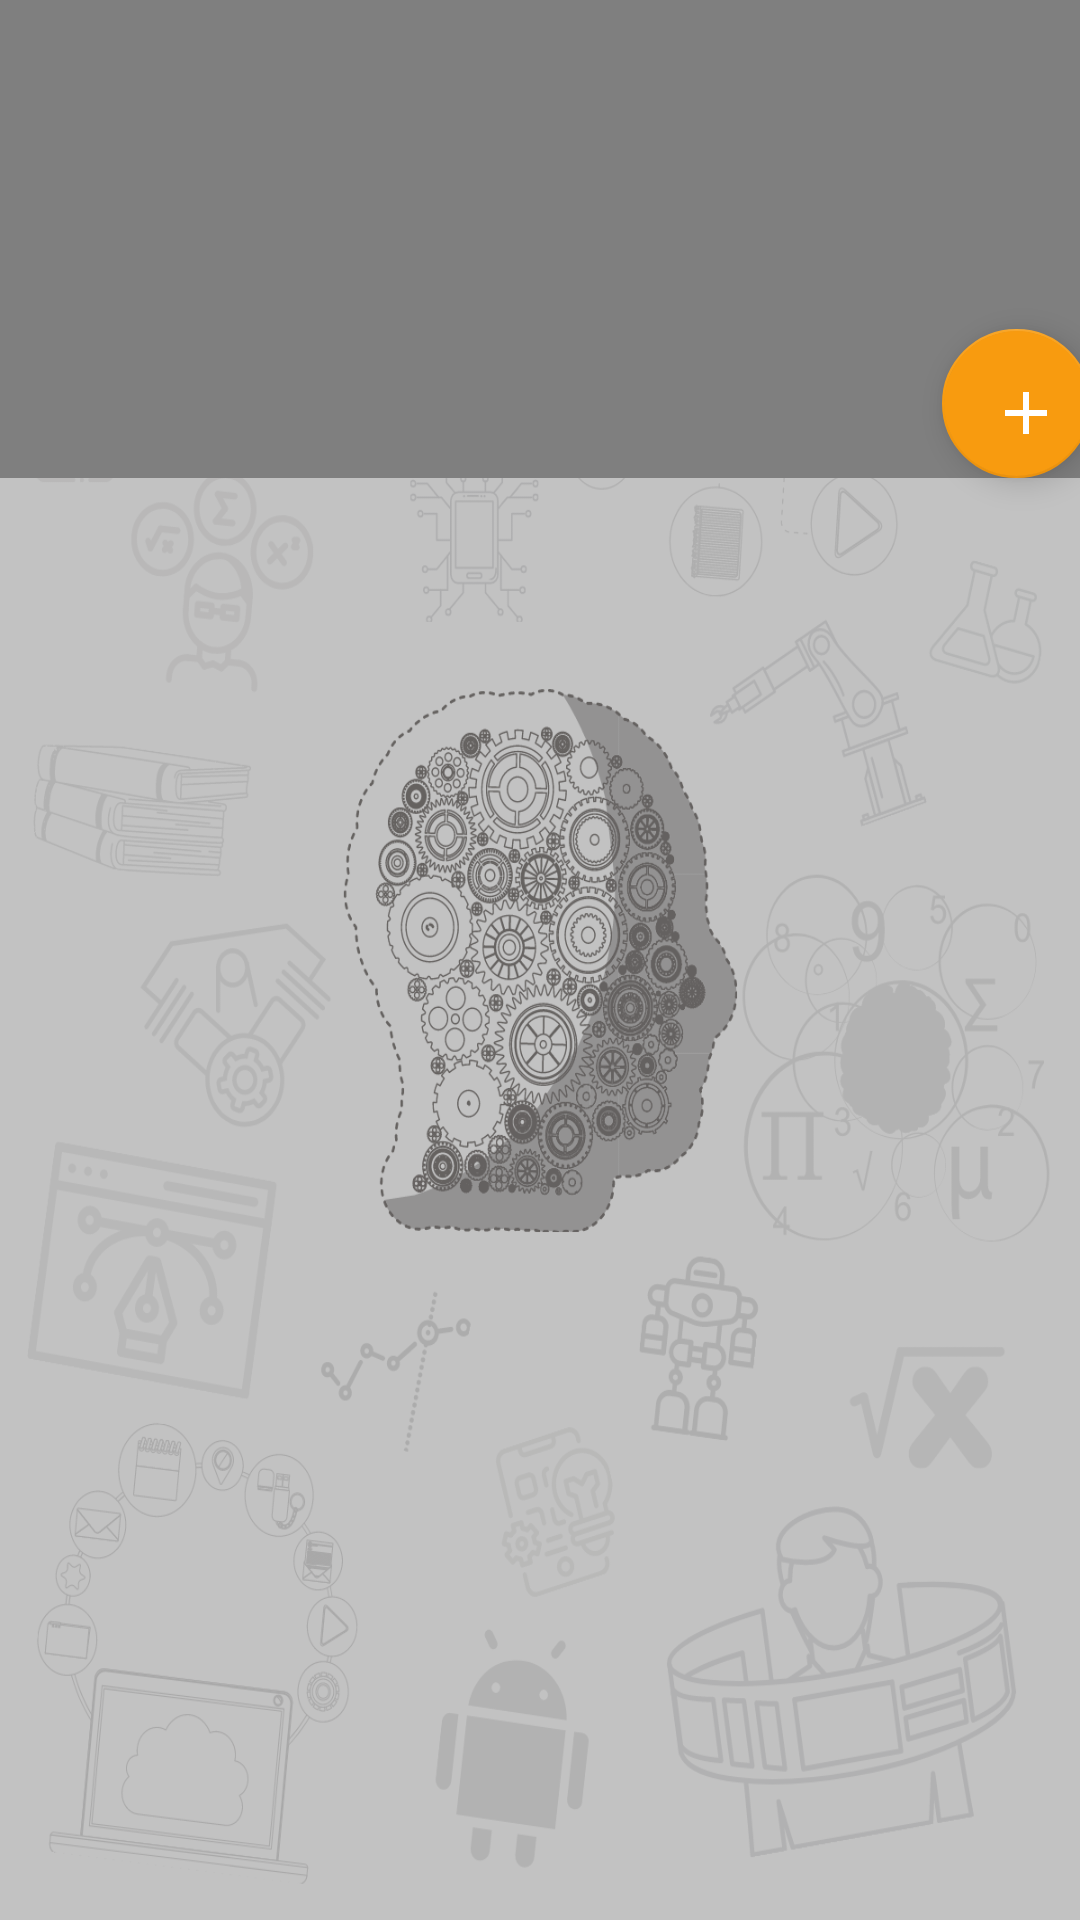

Android layout source for this screen:
<!-- AndroidManifest.xml: application theme Theme.Waqay -->
<!-- res/layout/activity_give_rating.xml -->
<?xml version="1.0" encoding="utf-8"?>
<LinearLayout
    xmlns:android="http://schemas.android.com/apk/res/android"
    xmlns:app="http://schemas.android.com/apk/res-auto"
    android:background="@drawable/sensation"
    android:orientation="vertical"
    android:id="@+id/root"
    xmlns:tools="http://schemas.android.com/tools"
    android:layout_width="match_parent"
    android:layout_height="match_parent">
    <ProgressBar

        android:id="@+id/progressBar2"
        android:layout_width="150dp"

        android:layout_height="150dp"
         android:visibility="gone"
        android:layout_marginStart="148dp"
        android:layout_marginLeft="148dp"
        android:layout_marginEnd="113dp"
        android:layout_marginTop="250dp"
        android:layout_marginRight="113dp"
        />
    <TextView
        android:id="@+id/textView1"
        android:layout_width="match_parent"
        android:layout_marginBottom="-500dp"
        android:layout_height="wrap_content"
        android:layout_gravity="center"
        android:gravity="center"
        android:text="Hi"/>
    <es.voghdev.pdfviewpager.library.PDFViewPager
        android:id="@+id/pdfViewPager"
        android:layout_width="match_parent"
        android:layout_height="match_parent"


        >
        <com.google.android.material.tabs.TabLayout
            android:layout_width="match_parent"
            app:tabBackground="@drawable/tab_selector"
            app:tabGravity="center"
            android:visibility="gone"
            android:id="@+id/tab_layout"
            app:tabIndicatorHeight="0dp"
            android:layout_height="wrap_content"/>
    </es.voghdev.pdfviewpager.library.PDFViewPager>


    <com.google.android.material.floatingactionbutton.FloatingActionButton
        android:id="@+id/fab"
        android:layout_width="wrap_content"
        android:layout_height="wrap_content"
        android:layout_marginTop="-50dp"

        android:layout_gravity="right"
        android:layout_alignParentEnd="true"
        android:layout_marginEnd="-4dp"
        android:clickable="true"
        app:srcCompat="@drawable/plus"
        tools:ignore="VectorDrawableCompat" />

</LinearLayout>
<!-- resources referenced by this layout -->
<resources>
  <!-- drawable plus (drawable) -->
  <vector android:height="24dp" android:tint="#933434"
      android:viewportHeight="24" android:viewportWidth="24"
      android:width="24dp" xmlns:android="http://schemas.android.com/apk/res/android">
      <path android:fillColor="@android:color/white" android:pathData="M19,13h-6v6h-2v-6H5v-2h6V5h2v6h6v2z"/>
  </vector>
  <!-- drawable sensation: png bitmap (drawable-v24, 464070 bytes) -->
  <style name="Theme.Waqay" parent="Theme.MaterialComponents.DayNight.DarkActionBar">
          
          <item name="colorPrimary">@color/purple_500</item>
          <item name="colorPrimaryVariant">@color/purple_700</item>
          <item name="colorOnPrimary">@color/white</item>
          
          <item name="colorSecondary">#f89b0f</item>
          <item name="colorSecondaryVariant">@color/teal_700</item>
          <item name="colorOnSecondary">@color/white</item>
          
          <item name="android:statusBarColor" tools:targetApi="l">?attr/colorPrimaryVariant</item>
          <item name="appBarLayoutStyle">@font/sarpanch</item>
  
  
          <item name="android:editTextColor">@color/white</item>
          <item name="android:textColorHint">@color/white</item>
          <item name="android:actionMenuTextColor">@color/teal_200</item>
  
          
      </style>
  <color name="purple_500">#2eaFe8</color>
  <color name="purple_700">#2eaFe8</color>
  <color name="white">#FFFFFFFF</color>
  <color name="teal_700">#2eaFe8</color>
  <color name="teal_200">#2eaFe8</color>
</resources>
